Labelled photos from "Data", an image-classification folder in evanchien/chinese_chess_recognition. The possible labels are: black general, black rook, black horse, black cannon, black advisor, black elephant, black soldier, red soldier, red rook, red horse, red cannon, red advisor, red marshal, red elephant.

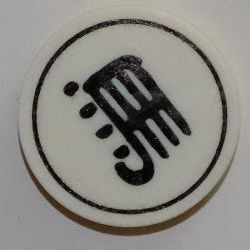
Label: black horse

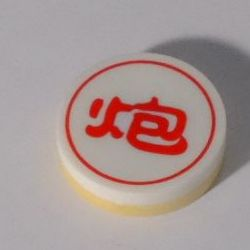
Label: red cannon

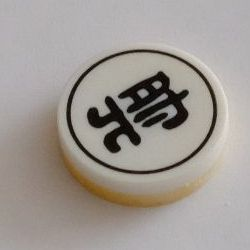
Label: black general

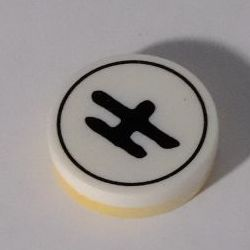
Label: black advisor

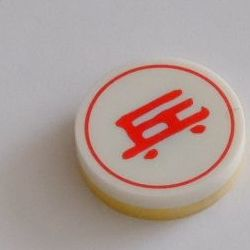
Label: red soldier

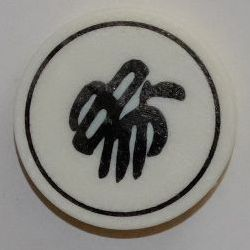
Label: black elephant
